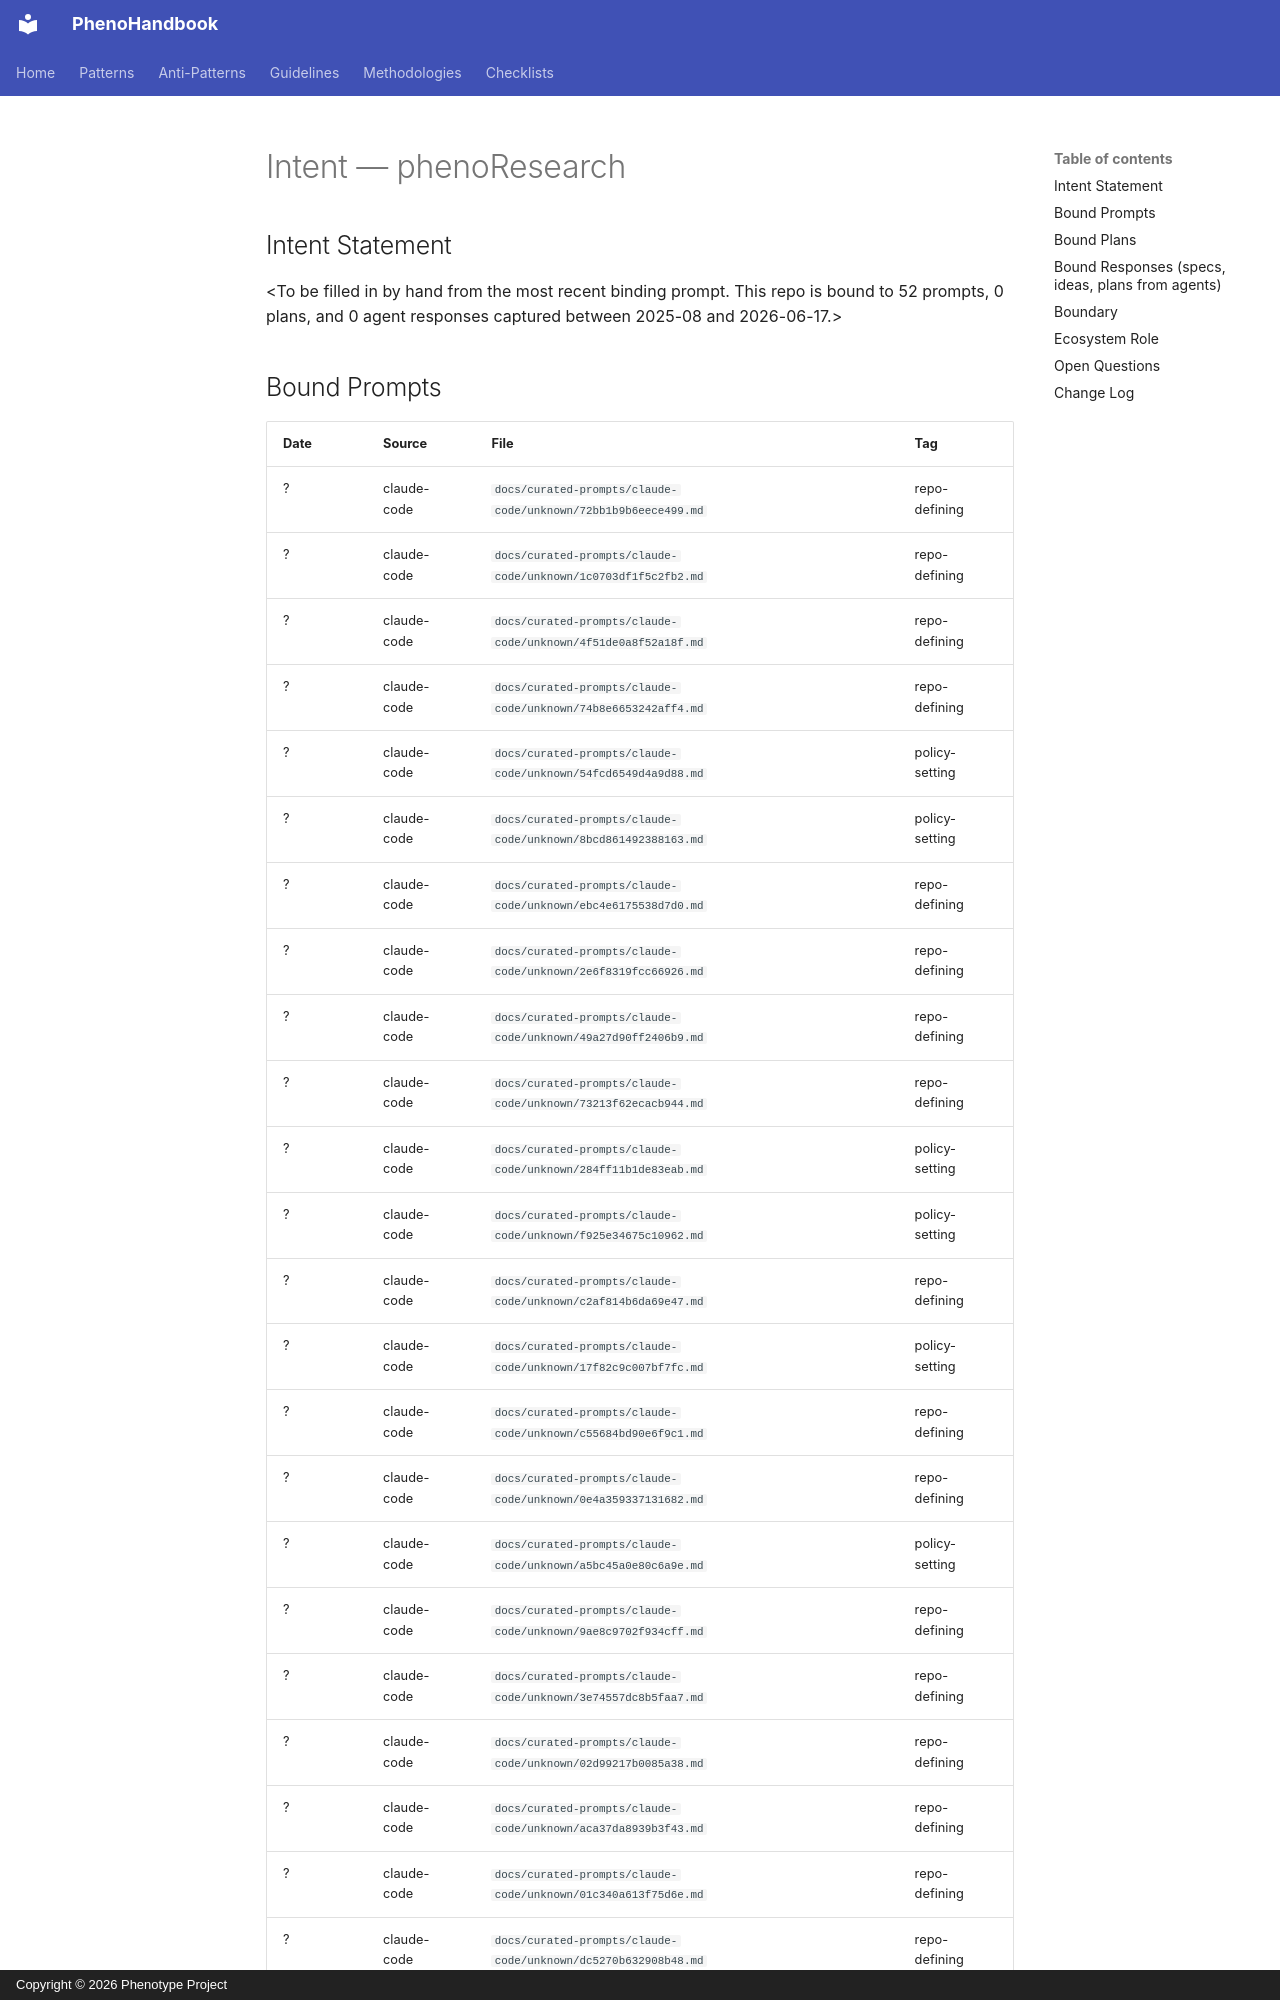

repository: KooshaPari/PhenoShared · page: intent/phenoResearch/index.html · generator: mkdocs · copyright: Copyright © 2026 Phenotype Project

---
repo: "phenoResearch"
aliases: []
role: unknown
status: active
last_verified: 2026-06-17
bound_prompts: 52
bound_plans: 0
bound_responses: 0
device: macbook
---

# Intent — phenoResearch

## Intent Statement

&lt;To be filled in by hand from the most recent binding prompt. This repo is bound to 52 prompts, 0 plans, and 0 agent responses captured between 2025-08 and 2026-06-17.>
